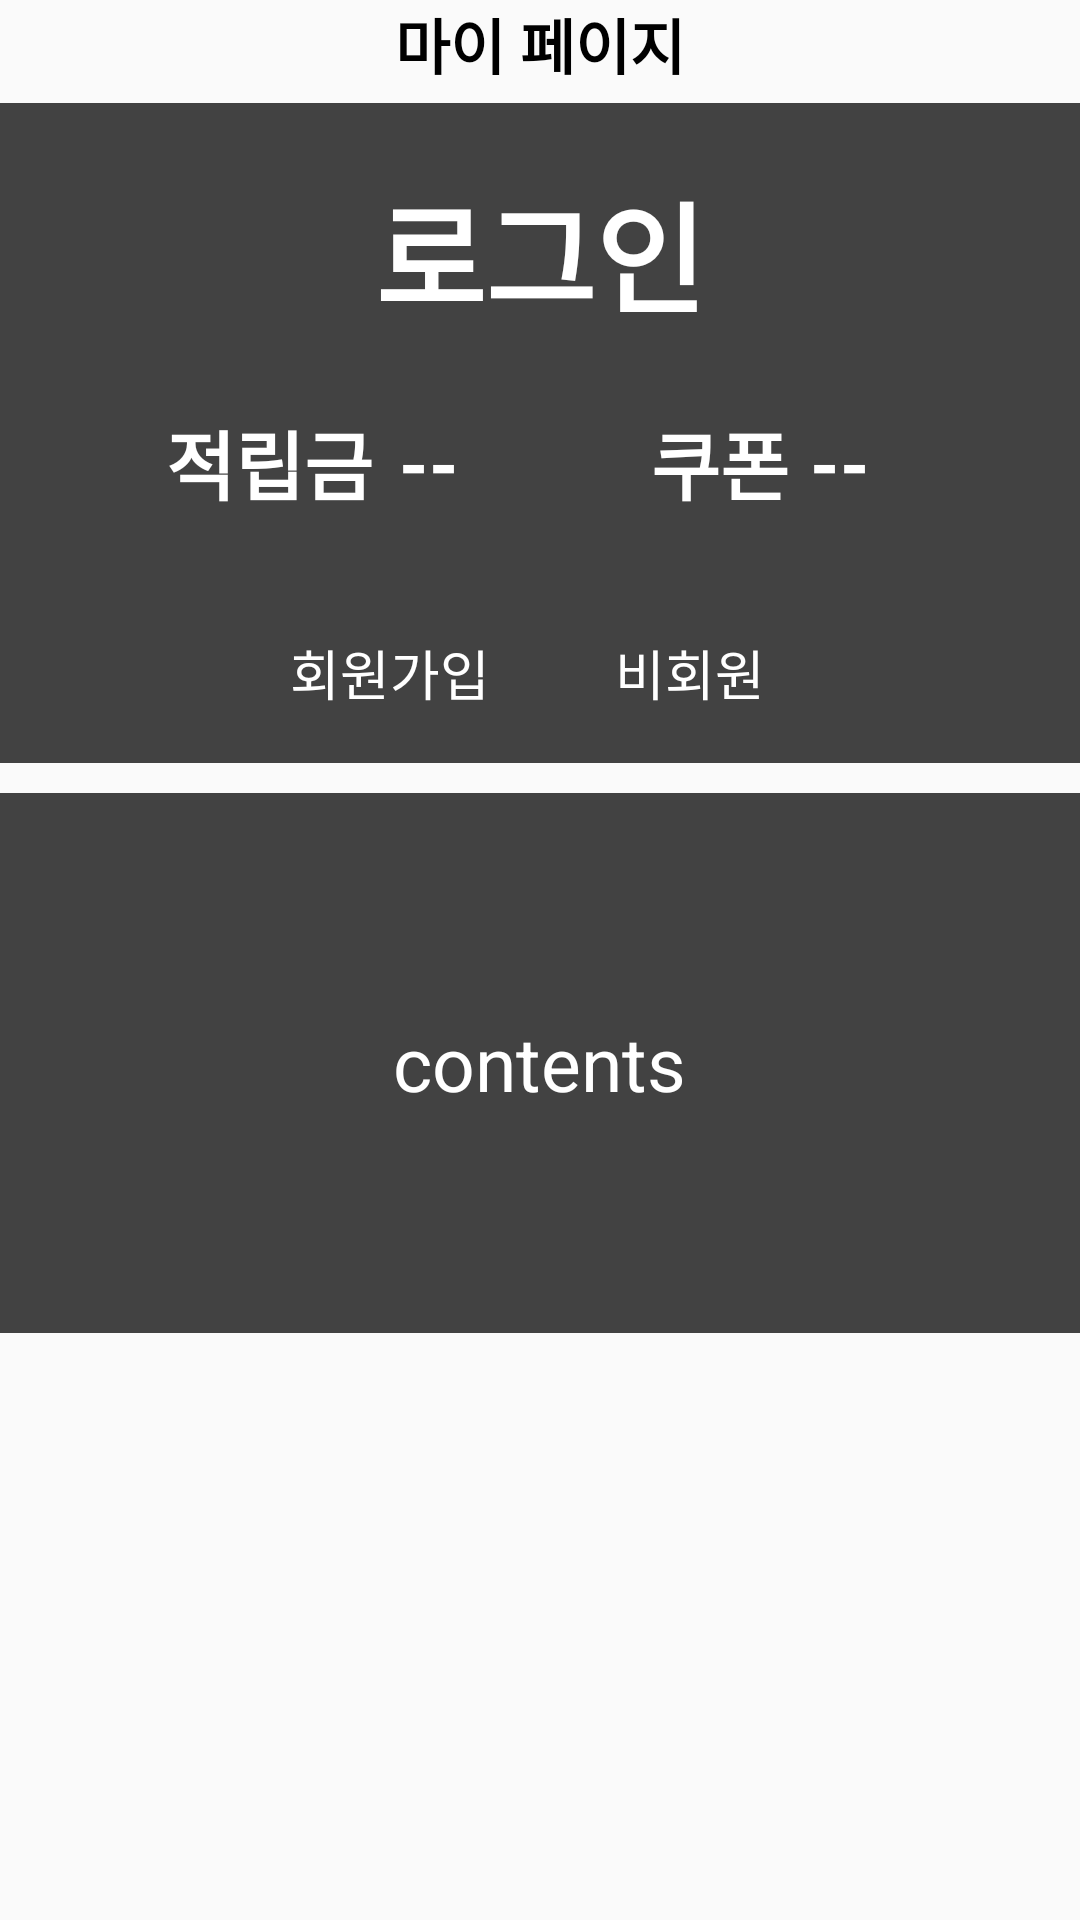

Reconstruct the res/layout file that produces this screen, plus the resources it refers to.
<!-- AndroidManifest.xml: application theme AppTheme -->
<!-- res/layout/mypage_frame_fragment.xml -->
<?xml version="1.0" encoding="utf-8"?>
<RelativeLayout xmlns:android="http://schemas.android.com/apk/res/android"
    android:layout_width="fill_parent"
    android:layout_height="fill_parent"
    xmlns:app="http://schemas.android.com/apk/res-auto">

    <RelativeLayout
        android:layout_width="fill_parent"
        android:layout_height="fill_parent"
        android:orientation="vertical">

        <FrameLayout
            android:id="@+id/mypage_top_id"
            android:layout_width="match_parent"
            android:layout_height="wrap_content"
            android:layout_marginBottom="5dp">
            <TextView
                android:layout_width="wrap_content"
                android:layout_height="wrap_content"
                android:layout_gravity="center"
                android:text="마이 페이지"
                android:textStyle="bold"
                android:textColor="#000000"
                android:textSize="20dp"/>
        </FrameLayout>

        <ScrollView
            android:layout_width="match_parent"
            android:layout_height="match_parent"
            android:fillViewport="true"
            android:nestedScrollingEnabled="false"
            android:layout_below="@+id/mypage_top_id">

            <RelativeLayout
                android:layout_width="match_parent"
                android:layout_height="wrap_content"
                android:orientation="vertical">
                <FrameLayout
                    android:id="@+id/login_frmae_id"
                    android:layout_width="match_parent"
                    android:layout_height="220dp"
                    android:background="#424242"
                    android:layout_marginBottom="5dp">
                        <TextView
                            android:id="@+id/login_btn"
                            android:layout_width="wrap_content"
                            android:layout_height="wrap_content"
                            android:background="#00ff0000"
                            android:text="로그인"
                            android:textColor="@color/colorWhite"
                            android:textSize="40dp"
                            android:textStyle="bold"
                            android:layout_gravity="center"
                            android:layout_marginBottom="60dp"/>
                        <TextView
                            android:layout_width="wrap_content"
                            android:layout_height="wrap_content"
                            android:text="적립금"
                            android:textColor="@color/colorWhite"
                            android:textSize="25dp"
                            android:textStyle="bold"
                            android:layout_gravity="center"
                            android:layout_marginRight="90dp"
                            android:layout_marginTop="10dp"/>
                        <TextView
                            android:id="@+id/mypage_reserve_mod"
                            android:layout_width="wrap_content"
                            android:layout_height="wrap_content"
                            android:text="--"
                            android:textStyle="bold"
                            android:textSize="25dp"
                            android:textColor="@color/colorWhite"
                            android:layout_gravity="center"
                            android:layout_marginRight="37dp"
                            android:layout_marginTop="10dp"/>
                        <TextView
                            android:layout_width="wrap_content"
                            android:layout_height="wrap_content"
                            android:textStyle="bold"
                            android:textColor="@color/colorWhite"
                            android:textSize="25dp"
                            android:text="쿠폰"
                            android:layout_gravity="center"
                            android:layout_marginTop="10dp"
                            android:layout_marginLeft="60dp"/>
                        <TextView
                            android:id="@+id/mypage_coupon_mod"
                            android:layout_width="wrap_content"
                            android:layout_height="wrap_content"
                            android:text="--"
                            android:textSize="25dp"
                            android:textStyle="bold"
                            android:textColor="@color/colorWhite"
                            android:layout_gravity="center"
                            android:layout_marginLeft="100dp"
                            android:layout_marginTop="10dp"/>
                        <TextView
                            android:layout_width="wrap_content"
                            android:layout_height="wrap_content"
                            android:id="@+id/signUp_btn"
                            android:text="회원가입"
                            android:layout_gravity="center"
                            android:textSize="18dp"
                            android:textColor="@color/colorWhite"
                            android:layout_marginTop="80dp"
                            android:layout_marginRight="50dp"
                            android:background="@android:color/transparent"/>

                        <TextView
                            android:layout_width="wrap_content"
                            android:layout_height="wrap_content"
                            android:id="@+id/noSignUp_btn"
                            android:text="비회원"
                            android:textSize="18dp"
                            android:textColor="@color/colorWhite"
                            android:background="#00ff0000"
                            android:layout_gravity="center"
                            android:layout_marginTop="80dp"
                            android:layout_marginLeft="50dp"/>

                </FrameLayout>

                    <android.support.v7.widget.RecyclerView
                        android:id="@+id/mypage_recyclerView"
                        android:layout_below="@+id/login_frmae_id"
                        android:layout_width="match_parent"
                        android:layout_height="wrap_content">
                        

                    </android.support.v7.widget.RecyclerView>

                <FrameLayout
                    android:id="@+id/mypage_last_header"
                    android:layout_width="match_parent"
                    android:layout_height="180dp"
                    android:layout_below="@id/mypage_recyclerView"
                    android:layout_marginTop="5dp"
                    android:background="#424242">

                    <TextView
                        android:layout_width="wrap_content"
                        android:layout_height="wrap_content"
                        android:id="@+id/mypage_last_header_text"
                        android:text="contents"
                        android:textSize="25dp"
                        android:layout_gravity="center"
                        android:textColor="@color/colorWhite"
                        />
                </FrameLayout>

            </RelativeLayout>

        </ScrollView>
    </RelativeLayout>

</RelativeLayout>
<!-- resources referenced by this layout -->
<resources>
  <color name="colorWhite">#ffffff</color>
  <style name="AppTheme" parent="Theme.AppCompat.Light.DarkActionBar">
          
          <item name="colorPrimary">@color/colorPrimary</item>
          <item name="colorPrimaryDark">@color/colorPrimaryDark</item>
          <item name="colorAccent">@color/colorAccent</item>
      </style>
  <color name="colorPrimary">#008577</color>
  <color name="colorPrimaryDark">#00574B</color>
  <color name="colorAccent">#D81B60</color>
</resources>
